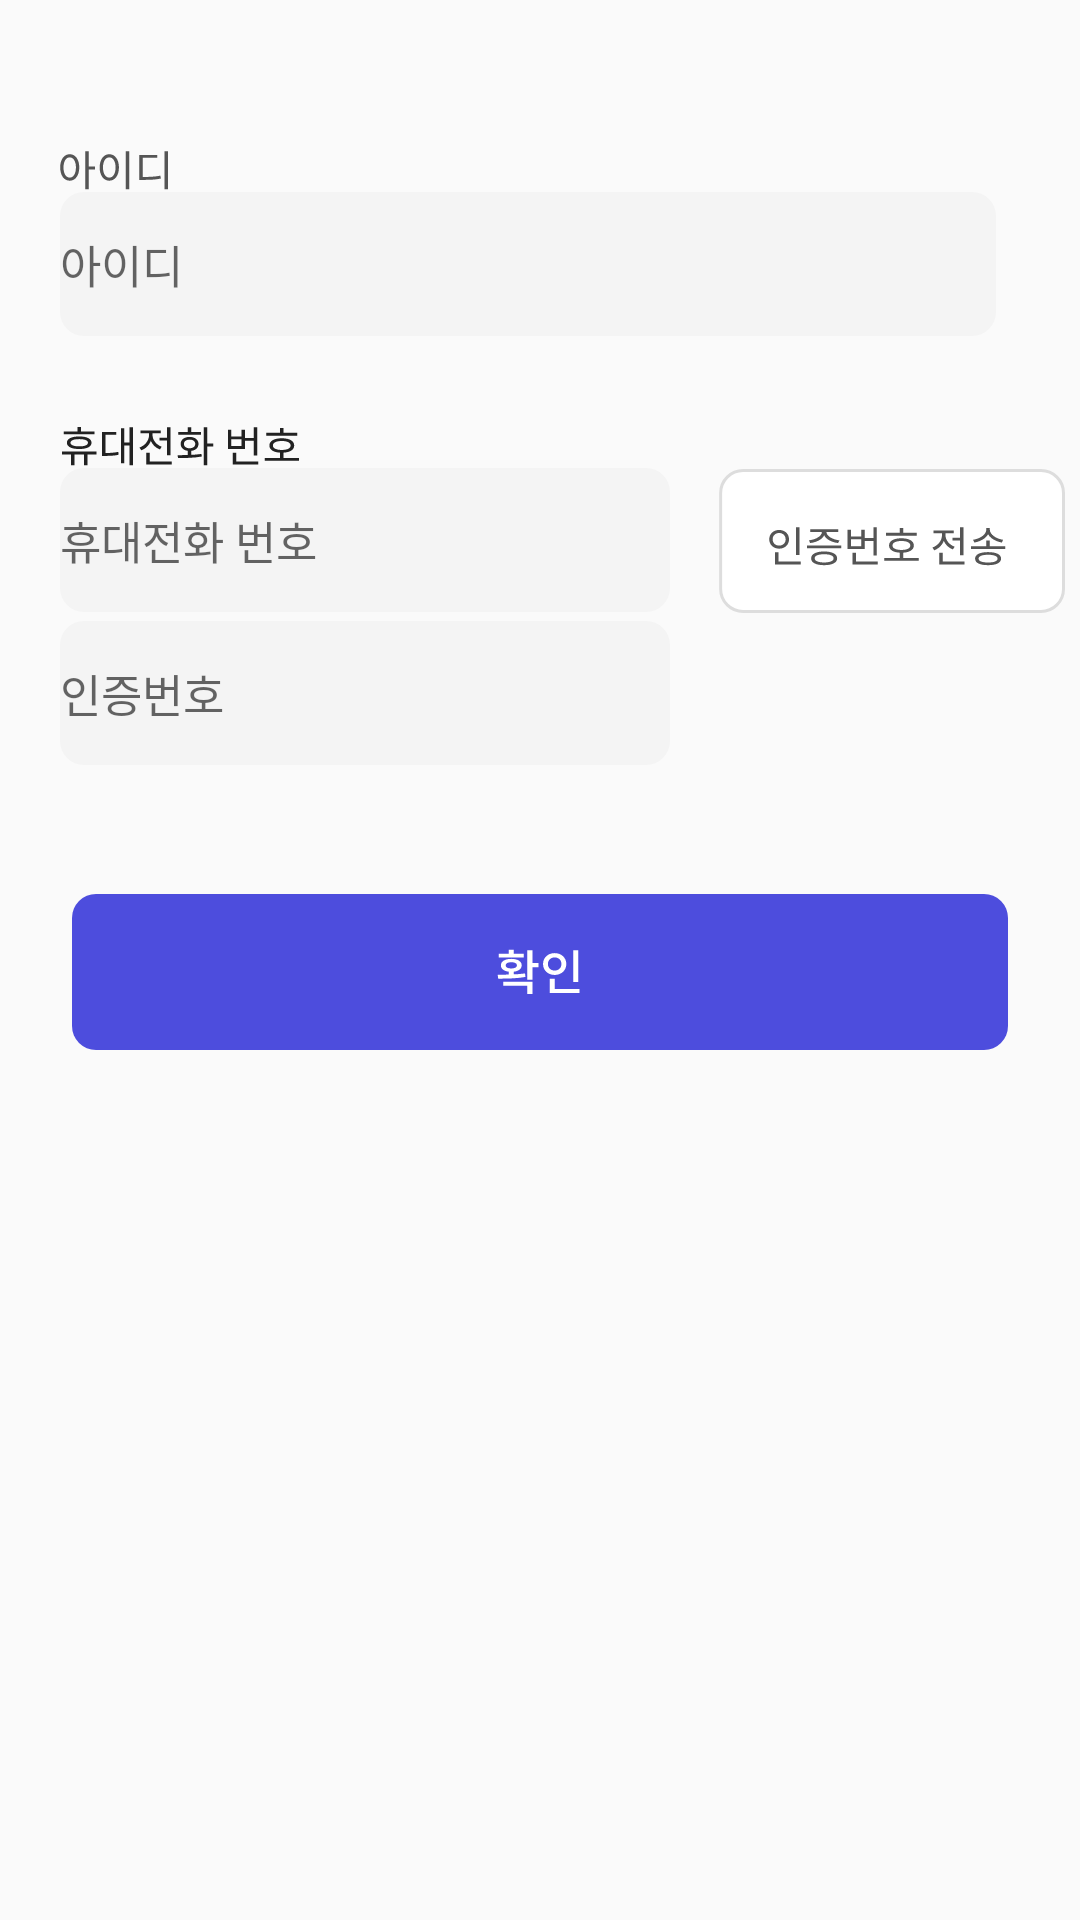

This screen was rendered from an Android layout file. Write that file and the resources it references.
<!-- AndroidManifest.xml: application theme Theme.Front -->
<!-- res/layout/find_pw_fragment.xml -->
<?xml version="1.0" encoding="utf-8"?>
<ScrollView xmlns:android="http://schemas.android.com/apk/res/android"
    xmlns:app="http://schemas.android.com/apk/res-auto"
    xmlns:tools="http://schemas.android.com/tools"
    android:layout_width="match_parent"
    android:layout_height="match_parent"
    >

    <LinearLayout
        android:layout_width="match_parent"
        android:layout_height="wrap_content"
        android:orientation="vertical">

    <ImageView
        android:layout_width="wrap_content"
        android:layout_height="wrap_content"
        android:layout_marginLeft="20dp"
        android:layout_marginTop="50dp"
        android:src="@drawable/id_text"
        />

    <EditText
        android:id="@+id/find_pw_input_id"
        android:layout_marginLeft="20dp"
        android:layout_width="wrap_content"
        android:layout_height="wrap_content"
        android:background="@drawable/sign_up_input_large"
        android:hint="아이디"
        android:fontFamily="@font/notosans_kr_regular"
        android:textSize="15sp"
        android:maxLength="20"
        />

        
        <ImageView
            android:layout_width="wrap_content"
            android:layout_height="wrap_content"
            android:layout_marginLeft="20dp"
            android:layout_marginTop="30dp"
            android:src="@drawable/phone_text"
            />
        <LinearLayout
            android:layout_width="wrap_content"
            android:layout_height="51dp"
            android:orientation="horizontal"
            >
            <EditText
                android:id="@+id/find_pw_phone_input"
                android:layout_marginLeft="20dp"
                android:layout_width="wrap_content"
                android:layout_height="wrap_content"
                android:background="@drawable/sign_up_input_short"
                android:hint="휴대전화 번호"
                android:fontFamily="@font/notosans_kr_regular"
                android:textSize="15sp"
                android:maxLength="50"
                android:inputType="phone"
                />
            <Button
                android:id="@+id/find_pw_auth_send_btn"
                android:layout_width="wrap_content"
                android:layout_height="wrap_content"
                android:layout_marginLeft="15dp"
                android:background="@drawable/auth_send_btn" />
        </LinearLayout>

        

        <LinearLayout
            android:layout_width="wrap_content"
            android:layout_height="51dp"
            android:orientation="horizontal"
            >
            <EditText
                android:id="@+id/find_pw_valinum_input"
                android:layout_marginLeft="20dp"
                android:layout_width="wrap_content"
                android:layout_height="wrap_content"
                android:background="@drawable/sign_up_input_short"
                android:hint="인증번호"
                android:fontFamily="@font/notosans_kr_regular"
                android:textSize="15sp"
                android:maxLength="6"
                android:inputType="phone"
                />

            <Button
                android:id="@+id/find_pw_auth_confirm_btn"
                android:layout_width="wrap_content"
                android:layout_height="wrap_content"
                android:layout_marginLeft="15dp"
                android:background="@drawable/auth_confirm_btn" />

        </LinearLayout>

    <Button
        android:id="@+id/find_pw_btn_confirm"
        android:layout_width="wrap_content"
        android:layout_height="wrap_content"
        android:layout_marginTop="40dp"
        android:layout_gravity="center"
        android:background="@drawable/confirm_btn" />

    </LinearLayout>
</ScrollView>
<!-- resources referenced by this layout -->
<resources>
  <!-- drawable id_text (drawable) -->
  <vector xmlns:android="http://schemas.android.com/apk/res/android"
      android:width="36dp"
      android:height="14dp"
      android:viewportWidth="36"
      android:viewportHeight="14">
    <path
        android:pathData="M3.242,1.402C1.38,1.402 0.064,3.124 0.064,5.812C0.064,8.514 1.38,10.236 3.242,10.236C5.104,10.236 6.42,8.514 6.42,5.812C6.42,3.124 5.104,1.402 3.242,1.402ZM3.242,2.452C4.46,2.452 5.314,3.768 5.314,5.812C5.314,7.87 4.46,9.214 3.242,9.214C2.01,9.214 1.17,7.87 1.17,5.812C1.17,3.768 2.01,2.452 3.242,2.452ZM8.436,0.436V13.092H9.612V0.436H8.436ZM9.332,5.49V6.47H11.684V5.49H9.332ZM21.944,0.422V13.106H23.107V0.422H21.944ZM16.428,1.402C14.566,1.402 13.222,3.124 13.222,5.812C13.222,8.514 14.566,10.236 16.428,10.236C18.305,10.236 19.649,8.514 19.649,5.812C19.649,3.124 18.305,1.402 16.428,1.402ZM16.428,2.452C17.674,2.452 18.528,3.768 18.528,5.812C18.528,7.87 17.674,9.214 16.428,9.214C15.196,9.214 14.328,7.87 14.328,5.812C14.328,3.768 15.196,2.452 16.428,2.452ZM34.824,0.436V13.12H35.986V0.436H34.824ZM26.451,8.99V9.97H27.473C30.021,9.97 31.674,9.9 33.605,9.536L33.479,8.556C31.604,8.906 29.979,8.99 27.473,8.99H26.451ZM26.451,1.64V9.354H27.6V2.606H32.43V1.64H26.451Z"
        android:fillColor="#555555"/>
  </vector>
  <!-- drawable sign_up_input_large (drawable) -->
  <vector xmlns:android="http://schemas.android.com/apk/res/android"
      android:width="312dp"
      android:height="48dp"
      android:viewportWidth="312"
      android:viewportHeight="48">
    <path
        android:pathData="M8,0L304,0A8,8 0,0 1,312 8L312,40A8,8 0,0 1,304 48L8,48A8,8 0,0 1,0 40L0,8A8,8 0,0 1,8 0z"
        android:fillColor="#F4F4F4"/>
  </vector>
  <!-- drawable sign_up_input_short (drawable) -->
  <vector xmlns:android="http://schemas.android.com/apk/res/android"
      android:width="204dp"
      android:height="48dp"
      android:viewportWidth="204"
      android:viewportHeight="48">
    <path
        android:pathData="M8,0L195.33,0A8,8 0,0 1,203.33 8L203.33,40A8,8 0,0 1,195.33 48L8,48A8,8 0,0 1,0 40L0,8A8,8 0,0 1,8 0z"
        android:fillColor="#F4F4F4"/>
  </vector>
  <style name="Theme.Front" parent="Theme.AppCompat.Light.DarkActionBar">
          
          <item name="colorPrimary">@color/purple_500</item>
          <item name="colorPrimaryDark">@color/purple_700</item>
          <item name="colorAccent">@color/teal_200</item>
          <item name="windowNoTitle">true</item>  
          
      </style>
  <color name="purple_500">#FF6200EE</color>
  <color name="purple_700">#FF3700B3</color>
  <color name="teal_200">#4D4DDD</color>
</resources>
